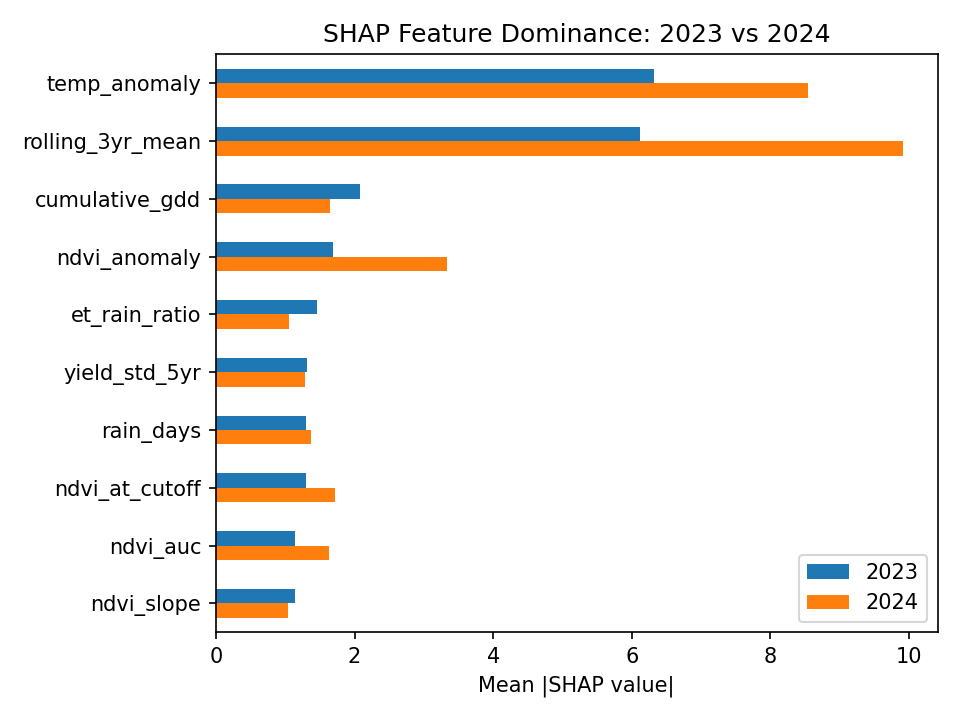

Source data for this figure (header and first rows):
, 2023, 2024, ratio_b_to_a
temp_anomaly, 6.314, 8.538, 1.352
rolling_3yr_mean, 6.116, 9.914, 1.621
cumulative_gdd, 2.085, 1.641, 0.7872
ndvi_anomaly, 1.683, 3.33, 1.978
et_rain_ratio, 1.464, 1.058, 0.7224
yield_std_5yr, 1.316, 1.288, 0.9789
rain_days, 1.304, 1.37, 1.05
ndvi_at_cutoff, 1.298, 1.719, 1.324
ndvi_auc, 1.143, 1.637, 1.432
ndvi_slope, 1.135, 1.047, 0.9228
yield_trend_5yr, 1.091, 0.8886, 0.8148
rain_sum_mm, 0.759, 0.6445, 0.8492
water_balance_total_mm, 0.5955, 0.5364, 0.9007
net_moisture_stress, 0.5349, 0.5873, 1.098
ndvi_peak, 0.1989, 0.2974, 1.495
heat_days_gt32, 0.0, 0.0, 0.0
day_of_peak_ndvi, 0.0, 0.0, 0.0
heat_rain_stress_idx, 0.0, 0.0, 0.0
ndvi_drop_rate, 0.0, 0.0, 0.0
